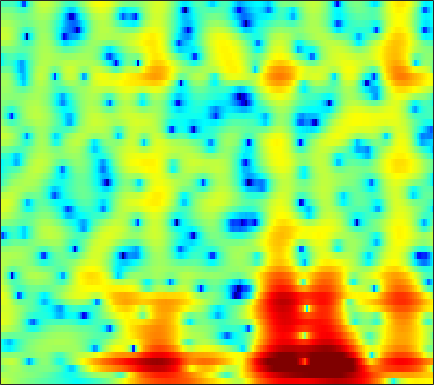

Data behind this chart, as committed beside it:
4.2646, 3.9583, 3.5293, 3.087, 2.7523, 2.301, 1.8572, 1.5318, 1.1065, 0.70242, 0.31999, 0.049121, -0.29378, -0.61563, -0.84591, -1.1518, -1.4522, -1.676, -1.9856, -2.2912, -2.5894, -2.8015, -3.0991, -3.4024
2.764, 2.614, 2.427, 2.249, 2.117, 1.938, 1.755, 1.614, 1.416, 1.206, 0.9921, 0.8261, 0.5984, 0.3647, 0.1837, -0.06631, -0.3295, -0.5363, -0.8351, -1.166, -1.525, -1.818, -2.249, -2.726
-0.5461, 0.3057, 1.214, 1.842, 2.129, 2.3, 2.25, 2.083, 1.718, 1.224, 0.6613, 0.2524, -0.2112, -0.5231, -0.6324, -0.6092, -0.4607, -0.3183, -0.1453, -0.04201, -0.03244, -0.115, -0.3332, -0.692
2.024, 2.671, 3.356, 3.778, 3.916, 3.822, 3.41, 2.859, 1.75, 0.09559, -2.321, -4.873, -9.959, -13.9, -10.06, -5.487, -2.662, -1.266, -0.0731, 0.5635, 0.7095, 0.5207, -0.1162, -1.193
0.679, 0.6461, 0.6079, 0.5966, 0.5933, 0.5872, 0.566, 0.5236, 0.4118, 0.2574, 0.07866, -0.0448, -0.1287, -0.05969, 0.09322, 0.3937, 0.7331, 0.9662, 1.159, 1.206, 1.05, 0.7832, 0.2167, -0.5868
-5.443, -6.284, -7.467, -8.288, -8.339, -7.566, -6.236, -5.161, -3.831, -2.676, -1.711, -1.109, -0.439, 0.1273, 0.5006, 0.9287, 1.288, 1.512, 1.737, 1.891, 1.98, 2.002, 1.984, 1.923
-6.158, -7.455, -9.513, -11.39, -11.73, -10.2, -7.951, -6.422, -4.756, -3.443, -2.392, -1.734, -0.9966, -0.397, -0.009398, 0.4352, 0.8198, 1.078, 1.383, 1.64, 1.855, 1.994, 2.16, 2.289
-0.1893, -0.5219, -0.9446, -1.298, -1.5, -1.651, -1.675, -1.638, -1.552, -1.486, -1.459, -1.448, -1.429, -1.377, -1.3, -1.143, -0.9056, -0.673, -0.3133, 0.07968, 0.467, 0.7366, 1.053, 1.317
4.204, 3.908, 3.486, 3.031, 2.656, 2.091, 1.436, 0.8817, 0.05387, -0.8945, -2.018, -2.969, -4.342, -5.672, -6.397, -6.652, -6.069, -5.296, -4.15, -3.08, -2.174, -1.609, -0.992, -0.5395
6.013, 5.731, 5.284, 4.762, 4.311, 3.599, 2.728, 1.949, 0.7183, -0.771, -2.625, -4.351, -7.323, -11.5, -15.58, -17.27, -12.58, -9.83, -7.369, -5.77, -4.732, -4.238, -3.82, -3.607
5.544, 5.46, 5.228, 4.859, 4.5, 3.915, 3.206, 2.573, 1.582, 0.4747, -0.7112, -1.645, -2.874, -4.009, -4.687, -5.317, -5.612, -5.657, -5.627, -5.604, -5.755, -5.989, -6.582, -7.471
4.499, 4.797, 4.904, 4.707, 4.398, 3.834, 3.162, 2.613, 1.831, 1.035, 0.2553, -0.3126, -1.037, -1.789, -2.343, -3.039, -3.781, -4.37, -5.131, -5.8, -6.366, -6.766, -7.417, -8.299
5.526, 5.585, 5.331, 4.699, 3.983, 2.737, 1.279, 0.2391, -0.8596, -1.485, -1.639, -1.601, -1.584, -1.76, -2.114, -2.958, -4.255, -5.609, -7.999, -10.69, -11.97, -10.94, -8.683, -6.778
6.53, 5.964, 4.92, 3.533, 2.191, -0.2239, -3.777, -7.736, -19.02, -15.88, -8.137, -5.414, -3.389, -2.367, -2.145, -2.417, -3.21, -4.157, -5.957, -7.851, -8.483, -7.629, -5.738, -3.758
5.141, 4.365, 3.132, 1.772, 0.71, -0.7251, -2.205, -3.144, -3.847, -3.914, -3.432, -2.856, -2.08, -1.474, -1.165, -0.9793, -1.014, -1.135, -1.36, -1.589, -1.702, -1.635, -1.435, -1.177
4.12, 3.021, 1.378, -0.4, -1.621, -2.744, -3.096, -2.957, -2.401, -1.645, -0.8509, -0.3134, 0.3268, 0.826, 1.121, 1.391, 1.486, 1.471, 1.389, 1.207, 0.9311, 0.6612, 0.2401, -0.314
3.67, 2.17, -0.4374, -4.33, -8.956, -25.84, -12.38, -7.13, -3.471, -1.237, 0.2909, 1.12, 1.902, 2.425, 2.66, 2.827, 2.863, 2.795, 2.603, 2.322, 1.931, 1.53, 0.8642, -0.02954
3.377, 2.502, 1.231, -0.1004, -1.001, -1.691, -1.706, -1.354, -0.6119, 0.1671, 0.7894, 1.133, 1.419, 1.517, 1.466, 1.244, 0.9302, 0.6426, 0.2149, -0.2036, -0.5363, -0.7555, -1.049, -1.338
3.358, 3.057, 2.642, 2.266, 2.002, 1.721, 1.592, 1.534, 1.5, 1.48, 1.386, 1.246, 0.9314, 0.4239, -0.08914, -0.9953, -2.183, -3.189, -4.561, -5.637, -5.93, -5.568, -4.696, -3.748
2.734, 2.768, 2.748, 2.712, 2.691, 2.61, 2.529, 2.468, 2.341, 2.145, 1.877, 1.592, 1.064, 0.2998, -0.4562, -1.807, -3.752, -5.774, -9.859, -18.25, -19.76, -12.36, -7.568, -4.849
0.5098, 0.724, 0.9733, 1.173, 1.319, 1.489, 1.553, 1.573, 1.547, 1.452, 1.315, 1.167, 0.9173, 0.5649, 0.2035, -0.4008, -1.155, -1.821, -2.679, -3.247, -3.273, -2.872, -2.057, -1.206
-4.014, -3.922, -3.42, -2.72, -2.249, -1.683, -1.366, -1.312, -1.384, -1.507, -1.578, -1.5, -1.196, -0.7094, -0.3275, 0.1455, 0.5466, 0.7706, 1.028, 1.272, 1.486, 1.656, 1.883, 2.048
-15.74, -18.92, -12.2, -7.885, -6.028, -4.771, -4.396, -4.701, -5.855, -7.825, -9.972, -10.08, -7.594, -4.652, -2.8, -0.8788, 0.537, 1.374, 2.211, 2.813, 3.248, 3.455, 3.606, 3.616
-5.451, -5.912, -5.424, -4.51, -3.9, -3.477, -3.699, -4.239, -5.609, -7.678, -9.787, -10, -7.672, -4.734, -2.898, -0.9286, 0.5702, 1.446, 2.347, 2.972, 3.378, 3.553, 3.608, 3.485
0.9756, 0.6784, 0.384, 0.1493, -0.05574, -0.3356, -0.776, -1.168, -1.751, -2.273, -2.598, -2.612, -2.31, -1.696, -1.116, -0.3067, 0.4879, 1.008, 1.574, 1.978, 2.172, 2.201, 2.064, 1.726
3.897, 3.653, 3.257, 2.834, 2.456, 1.873, 1.227, 0.6713, -0.09463, -0.8632, -1.531, -1.896, -2.136, -2.065, -1.801, -1.285, -0.7011, -0.2966, 0.1317, 0.404, 0.4634, 0.3568, 0.02723, -0.5387
5.447, 5.263, 4.931, 4.469, 4.041, 3.287, 2.343, 1.47, 0.05051, -1.702, -3.783, -5.448, -7.101, -7.009, -5.952, -4.228, -2.8, -2.006, -1.304, -1.014, -1.025, -1.236, -1.744, -2.468
5.391, 5.376, 5.273, 4.999, 4.679, 4.063, 3.155, 2.265, 0.6867, -1.457, -4.5, -7.611, -12.57, -11.59, -8.286, -5.18, -3.302, -2.459, -1.93, -1.948, -2.442, -3.054, -4.133, -5.328
3.006, 3.392, 3.775, 3.989, 4.008, 3.875, 3.499, 3.077, 2.325, 1.393, 0.3766, -0.35, -1.068, -1.363, -1.335, -1.145, -1.027, -1.084, -1.492, -2.301, -3.688, -5.146, -7.865, -11.89
-1.237, -0.1634, 0.9427, 1.785, 2.231, 2.63, 2.84, 2.879, 2.818, 2.642, 2.412, 2.217, 1.953, 1.705, 1.502, 1.199, 0.7795, 0.3443, -0.44, -1.515, -2.952, -4.287, -6.445, -8.876
-4.546, -3.195, -1.701, -0.566, 0.1433, 0.8744, 1.447, 1.782, 2.125, 2.378, 2.543, 2.628, 2.668, 2.623, 2.53, 2.297, 1.93, 1.548, 0.8905, 0.02835, -0.9951, -1.873, -3.114, -4.337
-5.741, -4.69, -3.449, -2.383, -1.722, -0.9268, -0.2716, 0.1931, 0.7719, 1.338, 1.864, 2.223, 2.634, 2.93, 3.072, 3.12, 3.003, 2.803, 2.367, 1.736, 0.9151, 0.1703, -0.9787, -2.325
-7.488, -6.245, -5.058, -4.209, -3.846, -3.495, -3.208, -2.876, -2.158, -1.147, 0.01215, 0.8644, 1.89, 2.729, 3.213, 3.665, 3.887, 3.905, 3.726, 3.334, 2.702, 2.072, 0.9959, -0.4063
-8.18, -6.994, -6.113, -6.085, -6.55, -8.098, -10.58, -12.47, -11.21, -7.303, -3.94, -2.007, -0.0195, 1.465, 2.306, 3.143, 3.681, 3.909, 3.998, 3.865, 3.505, 3.1, 2.378, 1.483
-5.003, -4.689, -4.626, -5.12, -5.834, -7.458, -9.554, -10.85, -10.15, -7.436, -4.758, -3.123, -1.295, 0.1196, 0.9919, 1.904, 2.577, 2.921, 3.185, 3.208, 3.038, 2.795, 2.359, 1.847
-0.9218, -0.8505, -0.9823, -1.296, -1.678, -2.254, -2.835, -3.178, -3.366, -3.256, -2.87, -2.426, -1.71, -0.8155, -0.1075, 0.8151, 1.587, 2.027, 2.377, 2.44, 2.227, 1.903, 1.316, 0.6408
2.913, 2.904, 2.744, 2.425, 2.044, 1.446, 0.6633, -0.002903, -1.091, -2.4, -3.907, -4.898, -5.366, -4.166, -2.683, -0.742, 0.7585, 1.545, 2.112, 2.183, 1.71, 0.9961, -0.4897, -2.606
4.365, 4.236, 3.951, 3.498, 3.088, 2.384, 1.503, 0.6701, -0.7906, -2.88, -6.091, -9.87, -15.2, -9.135, -5.238, -1.912, 0.1792, 1.152, 1.852, 1.909, 1.357, 0.5288, -1.216, -3.861
3.124, 2.779, 2.214, 1.597, 1.177, 0.6143, 0.1282, -0.2493, -0.7665, -1.321, -1.899, -2.192, -2.169, -1.563, -0.8492, 0.2009, 1.084, 1.556, 1.898, 1.852, 1.453, 0.9289, -0.02155, -1.142
1.152, 0.3297, -1.009, -2.383, -3.195, -3.656, -3.269, -2.665, -1.745, -0.9104, -0.2006, 0.2706, 0.8652, 1.414, 1.808, 2.28, 2.62, 2.776, 2.801, 2.612, 2.216, 1.778, 1.035, 0.1622
-0.4668, -1.838, -4.516, -8.825, -15.01, -21.14, -10.04, -6.317, -3.241, -1.201, 0.2601, 1.101, 1.975, 2.624, 3, 3.342, 3.523, 3.549, 3.401, 3.083, 2.578, 2.078, 1.261, 0.2698
-0.3803, -1.243, -2.619, -4.071, -4.974, -5.237, -4.32, -3.231, -1.714, -0.365, 0.7477, 1.425, 2.159, 2.72, 3.018, 3.265, 3.343, 3.276, 3.042, 2.608, 1.961, 1.345, 0.3392, -0.889
0.4154, 0.1563, -0.2117, -0.5616, -0.7543, -0.8088, -0.6521, -0.4054, 0.04146, 0.5517, 1.086, 1.463, 1.923, 2.3, 2.514, 2.699, 2.729, 2.639, 2.371, 1.88, 1.161, 0.4508, -0.7499, -2.26
0.9778, 1.012, 0.9462, 0.7972, 0.6936, 0.5211, 0.3791, 0.3118, 0.2829, 0.353, 0.5271, 0.7484, 1.093, 1.464, 1.737, 2.026, 2.186, 2.201, 2.017, 1.615, 0.9831, 0.3314, -0.7746, -2.179
1.371, 1.521, 1.519, 1.337, 1.082, 0.5744, -0.05204, -0.5761, -1.261, -1.772, -1.941, -1.756, -1.129, -0.2453, 0.4369, 1.23, 1.819, 2.081, 2.167, 1.973, 1.486, 0.9635, 0.09132, -0.9228
1.8, 1.986, 1.987, 1.664, 1.136, 0.1642, -1.234, -2.632, -5.013, -8.07, -10.59, -9.862, -6.311, -3.118, -1.252, 0.6387, 1.918, 2.517, 2.933, 2.856, 2.311, 1.635, 0.4233, -0.9505
1.36, 1.609, 1.623, 1.208, 0.6031, -0.5796, -2.318, -3.987, -6.655, -9.688, -11.78, -10.9, -7.287, -3.679, -1.466, 0.8123, 2.445, 3.263, 3.813, 3.752, 3.068, 2.051, -0.1512, -3.957
-2.186, -1.645, -1.305, -1.456, -1.846, -3.034, -4.927, -6.788, -9.954, -13.04, -12.68, -10.47, -6.983, -3.901, -1.96, 0.182, 1.782, 2.648, 3.315, 3.511, 3.226, 2.69, 1.594, 0.24
-7.777, -5.954, -4.488, -3.866, -3.838, -4.553, -5.945, -7.483, -10.33, -13.34, -12.85, -10.22, -6.766, -4.011, -2.356, -0.5221, 0.8509, 1.639, 2.39, 2.828, 2.963, 2.911, 2.68, 2.397
-6.671, -5.248, -3.898, -3.148, -2.972, -3.086, -3.532, -3.982, -4.551, -4.883, -4.702, -4.266, -3.343, -2.189, -1.293, -0.1849, 0.7878, 1.396, 2.054, 2.487, 2.708, 2.755, 2.681, 2.479
-1.084, -0.7751, -0.4583, -0.3257, -0.3689, -0.5553, -0.9255, -1.277, -1.759, -2.16, -2.379, -2.362, -2.077, -1.506, -0.9299, -0.08779, 0.7644, 1.333, 1.926, 2.309, 2.478, 2.449, 2.227, 1.785
2.9, 2.85, 2.707, 2.437, 2.151, 1.586, 0.831, 0.1217, -1.018, -2.325, -3.682, -4.466, -4.742, -3.952, -2.901, -1.349, 0.01919, 0.8515, 1.661, 2.133, 2.258, 2.121, 1.624, 0.7756
4.661, 4.521, 4.24, 3.82, 3.389, 2.603, 1.547, 0.525, -1.263, -3.792, -7.741, -12.93, -30.62, -11, -6.607, -3.113, -0.8965, 0.2428, 1.256, 1.777, 1.846, 1.62, 0.9317, -0.2137
4.123, 4.044, 3.823, 3.455, 3.058, 2.393, 1.523, 0.735, -0.5175, -1.978, -3.5, -4.431, -4.875, -4.166, -3.168, -1.699, -0.4307, 0.3143, 0.9862, 1.29, 1.229, 0.9408, 0.2346, -0.8704
2.54, 2.589, 2.52, 2.304, 2.054, 1.626, 1.096, 0.6498, 0.03557, -0.5415, -0.9782, -1.179, -1.194, -0.916, -0.5632, 0.005561, 0.5671, 0.9255, 1.254, 1.355, 1.197, 0.8895, 0.2215, -0.7507
0.8859, 1.041, 1.105, 1.016, 0.8738, 0.5538, 0.1488, -0.1925, -0.626, -0.9599, -1.11, -1.065, -0.7845, -0.291, 0.1695, 0.796, 1.379, 1.73, 2.055, 2.173, 2.051, 1.795, 1.216, 0.3747
-0.8229, -0.6452, -0.5464, -0.5929, -0.7377, -1.094, -1.66, -2.217, -3.109, -3.975, -4.43, -4.195, -3.158, -1.701, -0.5856, 0.7549, 1.838, 2.462, 3.033, 3.321, 3.332, 3.167, 2.725, 2.036
-3.461, -3.459, -3.437, -3.368, -3.37, -3.497, -4.021, -4.807, -6.714, -10.38, -18.85, -19.12, -9.136, -4.244, -1.829, 0.486, 2.083, 2.941, 3.708, 4.103, 4.181, 4.053, 3.665, 3.05
